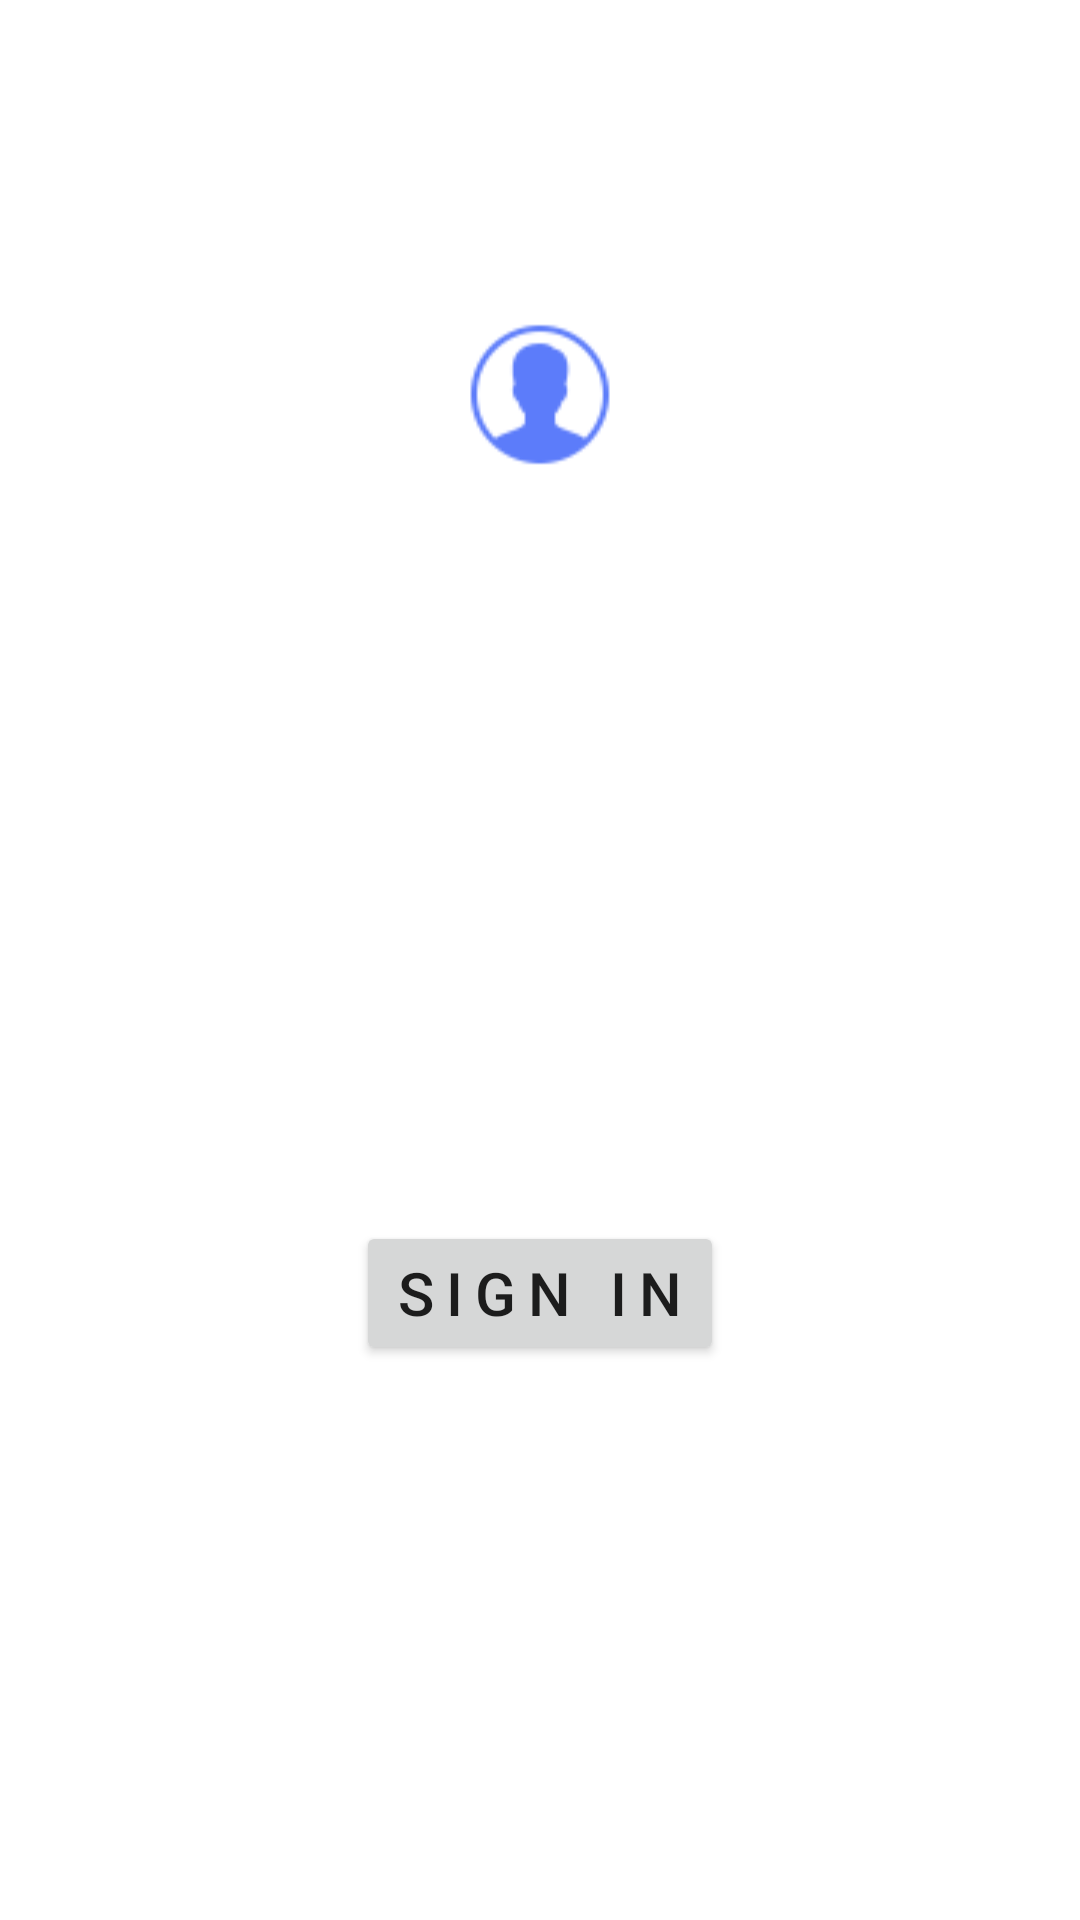

Reconstruct the res/layout file that produces this screen, plus the resources it refers to.
<!-- AndroidManifest.xml: application theme Theme.ReservationSystem -->
<!-- res/layout/activity_main.xml -->
<?xml version="1.0" encoding="utf-8"?>
<layout>
<LinearLayout xmlns:android="http://schemas.android.com/apk/res/android"
    xmlns:tools="http://schemas.android.com/tools"
    android:orientation="vertical"
    android:layout_width="match_parent"
    android:layout_height="match_parent"
    android:padding="30dp"
    android:background="@drawable/sign_back"
    tools:context=".MainActivity" >

    <ImageView
        android:layout_width="wrap_content"
        android:layout_height="83dp"
        android:src="@drawable/login_logo"
        android:layout_gravity="center_horizontal"
        android:layout_marginTop="60dp"
        android:contentDescription="@string/imgDesc"/>



    <EditText
        android:id="@+id/userText"
        android:layout_width="match_parent"
        android:layout_height="wrap_content"
        android:hint="@string/user_name"
        android:padding="20dp"
        android:layout_marginTop="40dp"
        android:inputType="number"
        android:background="@drawable/rounder_corner"
       android:letterSpacing="0.2"
        android:gravity="center"
        android:textSize="20dp"
        android:textColor="#BFFFFFFF"
        android:textColorHint="#BFFFFFFF"
        />

    <EditText
        android:id="@+id/password"
        android:layout_width="match_parent"
        android:layout_height="wrap_content"
        android:hint="@string/password"
        android:padding="20dp"
        android:layout_marginTop="35dp"
        android:inputType="numberPassword"
        android:autofillHints=""
        android:background="@drawable/rounder_corner"
        android:letterSpacing="0.2"
        android:gravity="center"
        android:textSize="20dp"
        android:textColor="#BFFFFFFF"
        android:textColorHint="#BFFFFFFF"/>


    <Button
        android:layout_width="wrap_content"
        android:layout_height="wrap_content"
        android:text="@string/login"
        android:onClick="signIn"
        android:layout_marginTop="25dp"
        android:layout_gravity="center_horizontal"
        android:textSize="20dp"
        android:letterSpacing="0.2"
        />

    <TextView
        android:layout_width="wrap_content"
        android:layout_height="wrap_content"
        android:text="@string/sign_up"
        android:padding="5dp"
        android:layout_marginTop="5dp"
        android:layout_gravity="center_horizontal"
        android:textColor="#FFFFFF"
        android:textSize="20dp"
        />

</LinearLayout>

</layout>
<!-- resources referenced by this layout -->
<resources>
  <!-- drawable login_logo: png bitmap (drawable, 1468 bytes) -->
  <string name="imgDesc">Logo of the Sign up</string>
  <string name="login">Sign In</string>
  <string name="password">Password</string>
  <string name="sign_up">New User? Register</string>
  <string name="user_name">User ID</string>
  <style name="Theme.ReservationSystem" parent="Theme.MaterialComponents.DayNight.DarkActionBar">
          
          <item name="colorPrimary">@color/purple_500</item>
          <item name="colorPrimaryVariant">@color/purple_700</item>
          <item name="colorOnPrimary">@color/white</item>
          
          <item name="colorSecondary">@color/teal_200</item>
          <item name="colorSecondaryVariant">@color/teal_700</item>
          <item name="colorOnSecondary">@color/black</item>
          
          <item name="android:statusBarColor" tools:targetApi="l">?attr/colorPrimaryVariant</item>
          
      </style>
  <!-- not gathered from this repository: default colours our renderer supplied (Android Studio template values) -->
  <color name="purple_500">#FF6200EE</color>
  <color name="purple_700">#FF3700B3</color>
  <color name="teal_200">#FF03DAC5</color>
  <color name="teal_700">#FF018786</color>
  <color name="black">#FF000000</color>
  <color name="white">#FFFFFFFF</color>
</resources>
